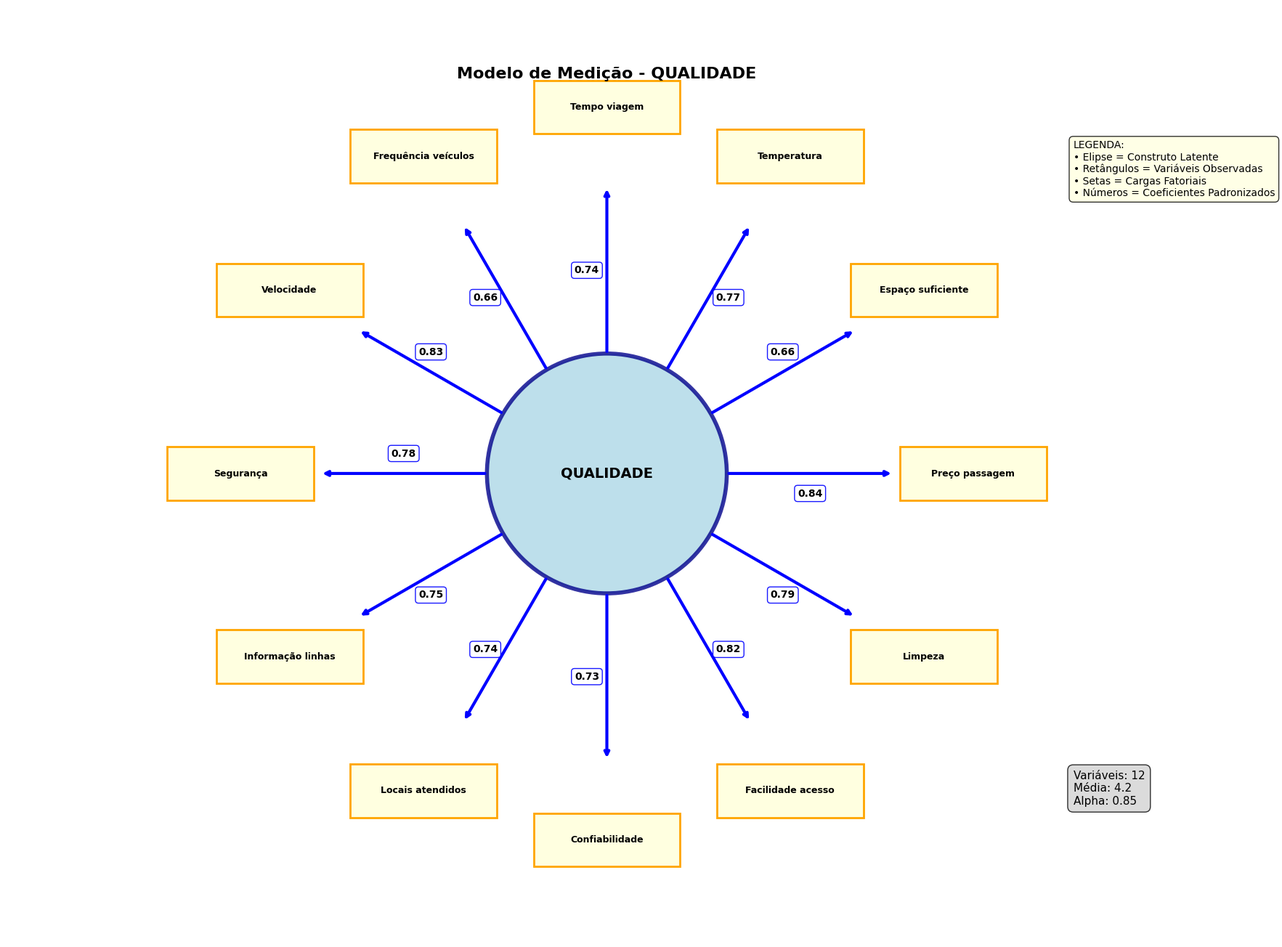
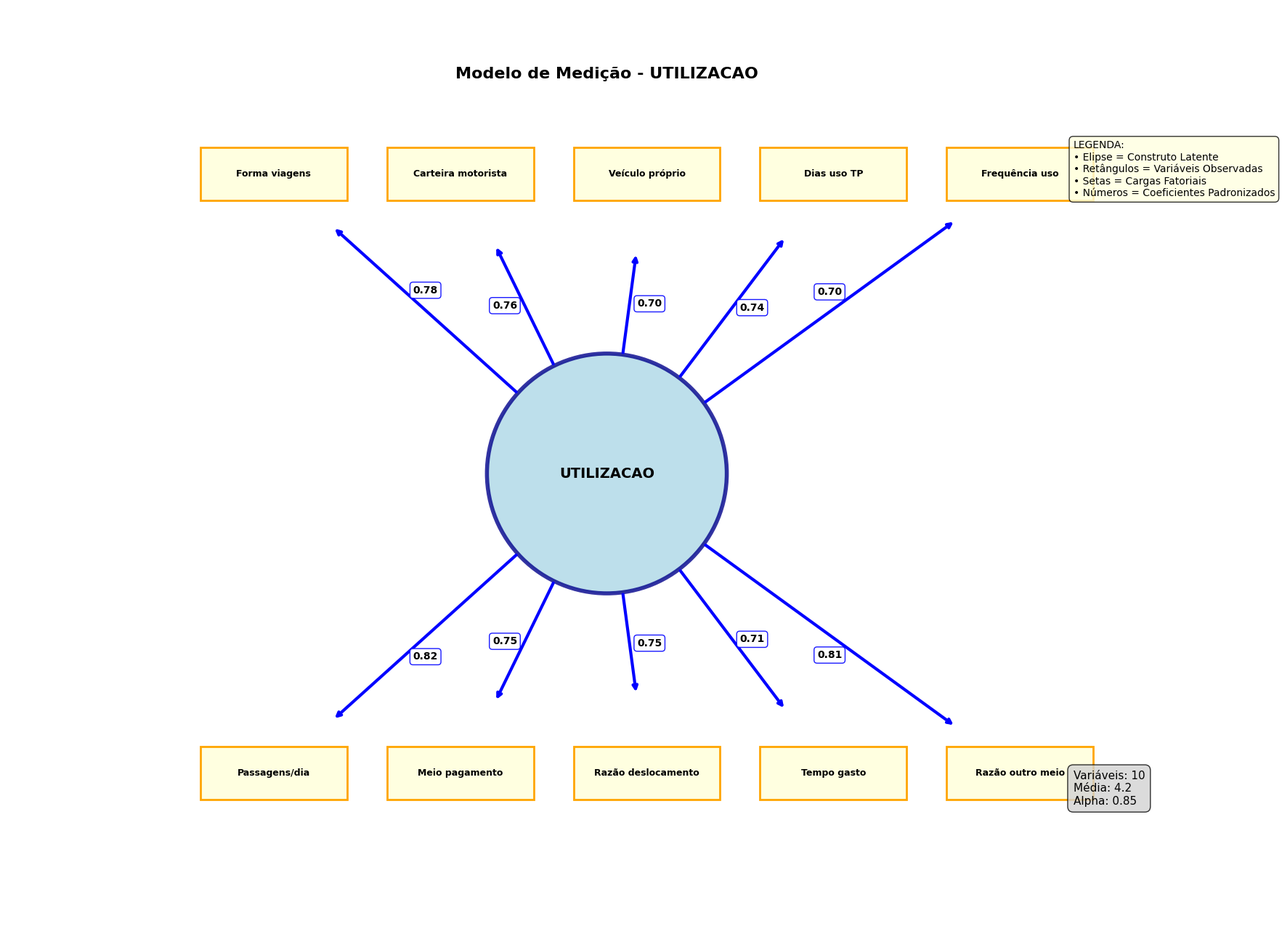
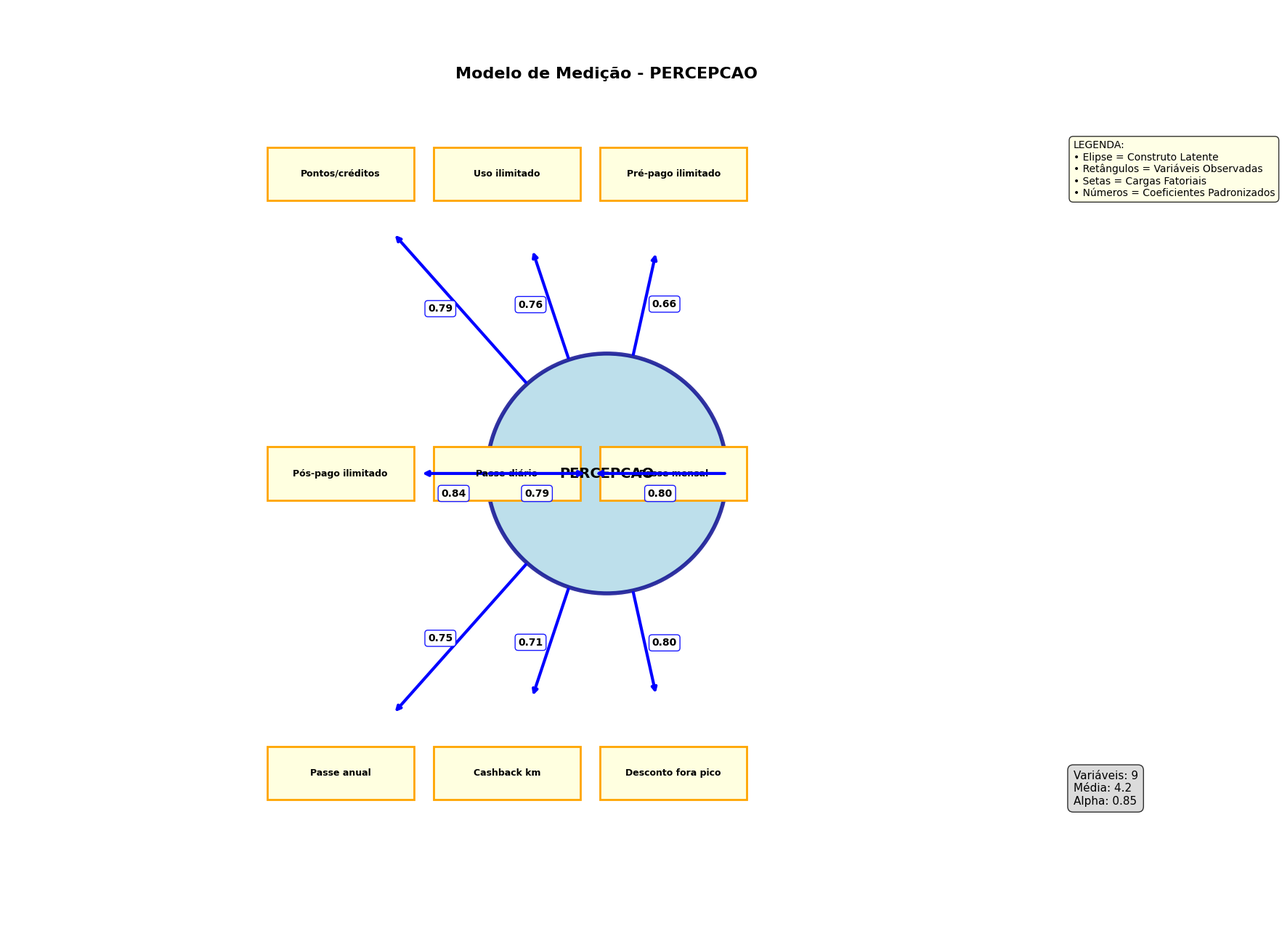
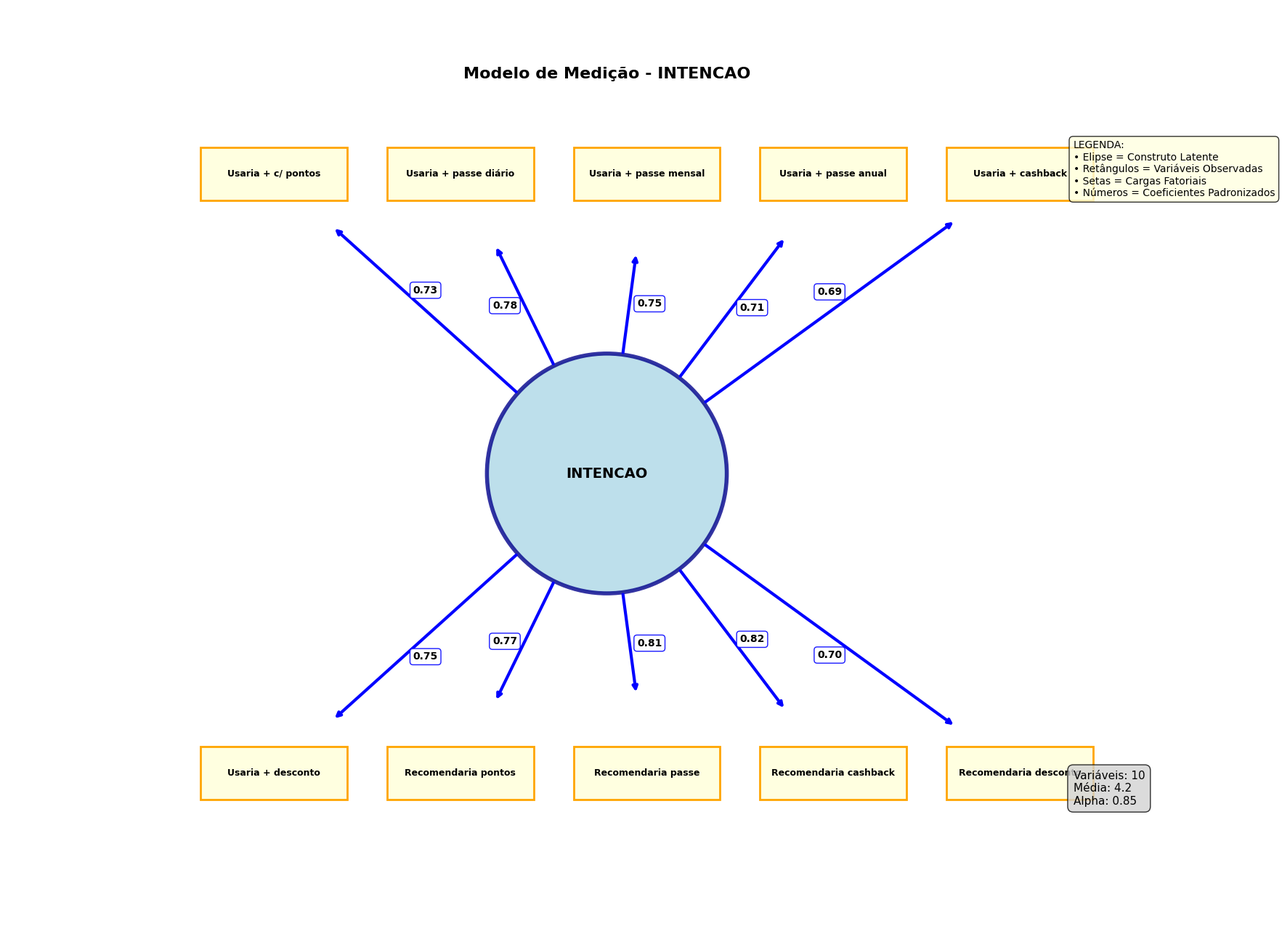
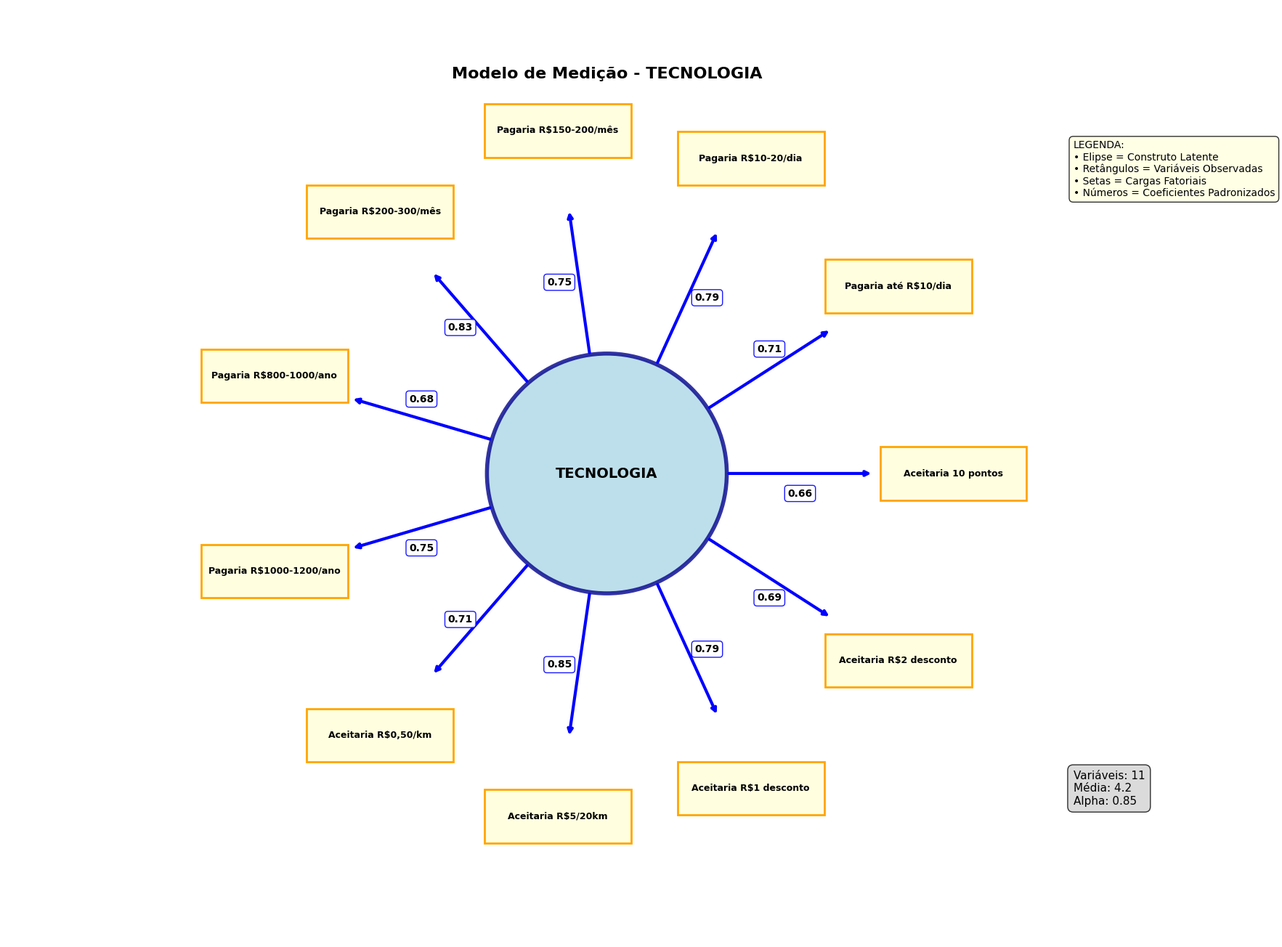
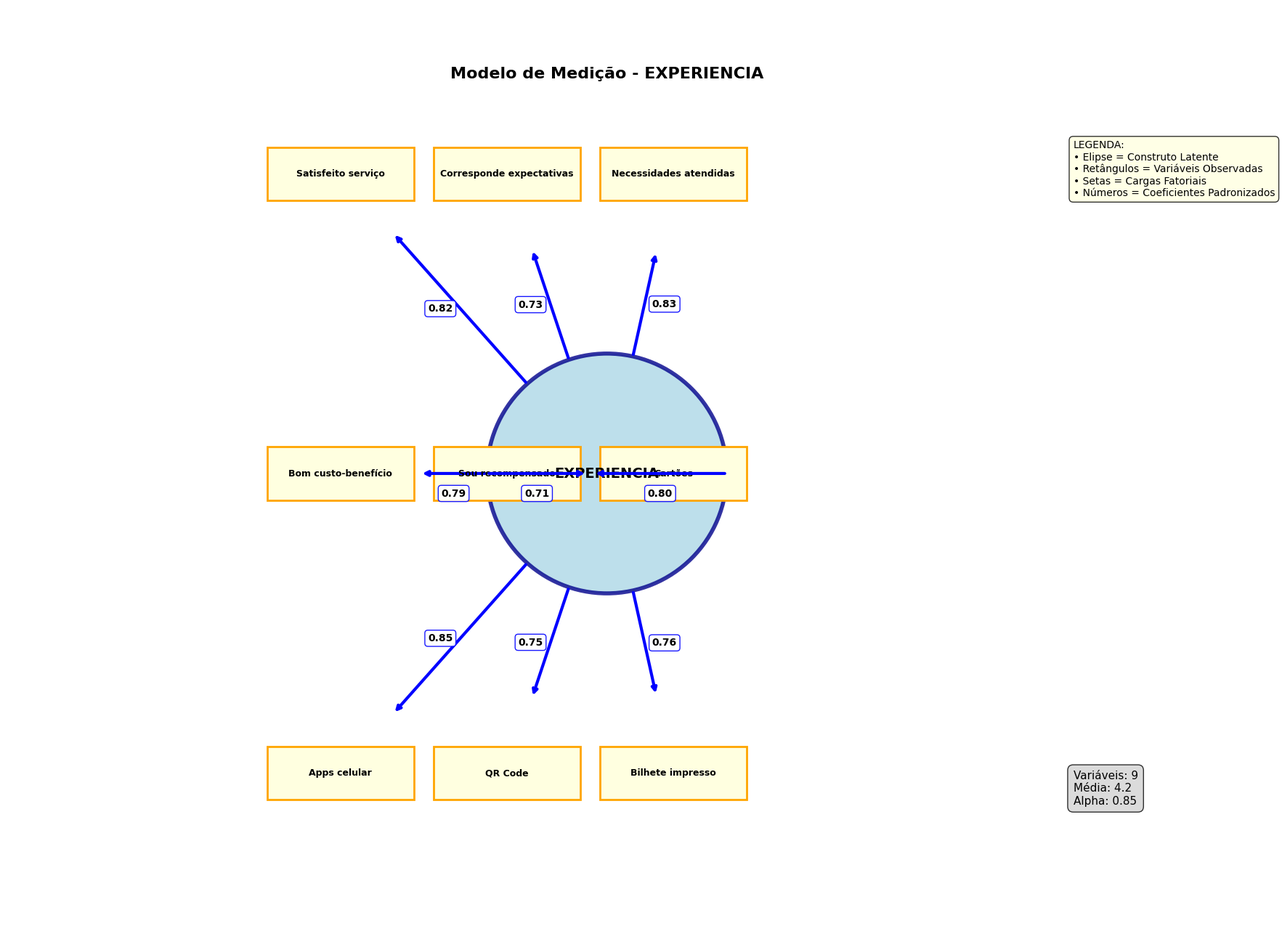
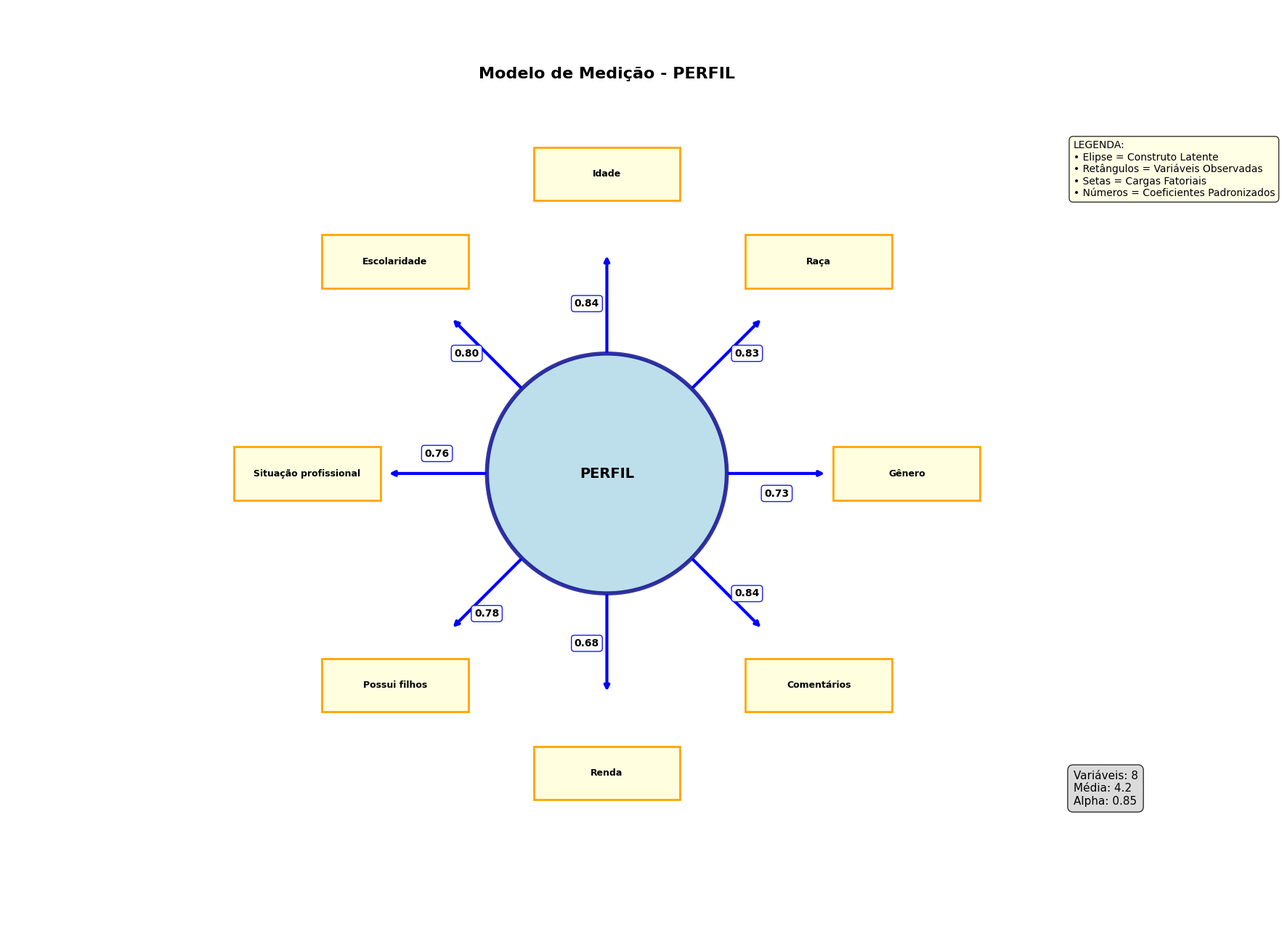

Generate these figures, in order, with matplotlib:
#!/usr/bin/env python3
# -*- coding: utf-8 -*-
"""
CORREÇÃO FINAL DOS DIAGRAMAS SEM - PROBLEMAS ESPECÍFICOS
========================================================

Correções específicas:
1. ACEITAÇÃO TECNOLÓGICA e QUALIDADE: Variáveis fora do centro
2. Setas saindo DO CENTRO para as variáveis
3. Números maiores sem sobreposição
"""

import pandas as pd
import numpy as np
import matplotlib.pyplot as plt
import seaborn as sns
from matplotlib.patches import FancyBboxPatch, Circle, Rectangle, Ellipse
import warnings
warnings.filterwarnings('ignore')

# Configuração melhorada
plt.style.use('default')
plt.rcParams['figure.figsize'] = (18, 14)
plt.rcParams['font.size'] = 10
plt.rcParams['axes.titlesize'] = 16
plt.rcParams['axes.labelsize'] = 12

# Dicionário com nomes reais das variáveis (resumidos)
VARIAVEIS_REAIS = {
    'QUALIDADE': [
        'Preço passagem',
        'Espaço suficiente', 
        'Temperatura',
        'Tempo viagem',
        'Frequência veículos',
        'Velocidade',
        'Segurança',
        'Informação linhas',
        'Locais atendidos',
        'Confiabilidade',
        'Facilidade acesso',
        'Limpeza'
    ],
    'UTILIZACAO': [
        'Forma viagens',
        'Carteira motorista',
        'Veículo próprio',
        'Dias uso TP',
        'Frequência uso',
        'Passagens/dia',
        'Meio pagamento',
        'Razão deslocamento',
        'Tempo gasto',
        'Razão outro meio'
    ],
    'PERCEPCAO': [
        'Pontos/créditos',
        'Uso ilimitado',
        'Pré-pago ilimitado',
        'Pós-pago ilimitado',
        'Passe diário',
        'Passe mensal',
        'Passe anual',
        'Cashback km',
        'Desconto fora pico'
    ],
    'INTENCAO': [
        'Usaria + c/ pontos',
        'Usaria + passe diário',
        'Usaria + passe mensal',
        'Usaria + passe anual',
        'Usaria + cashback',
        'Usaria + desconto',
        'Recomendaria pontos',
        'Recomendaria passe',
        'Recomendaria cashback',
        'Recomendaria desconto'
    ],
    'TECNOLOGIA': [
        'Aceitaria 10 pontos',
        'Pagaria até R$10/dia',
        'Pagaria R$10-20/dia',
        'Pagaria R$150-200/mês',
        'Pagaria R$200-300/mês',
        'Pagaria R$800-1000/ano',
        'Pagaria R$1000-1200/ano',
        'Aceitaria R$0,50/km',
        'Aceitaria R$5/20km',
        'Aceitaria R$1 desconto',
        'Aceitaria R$2 desconto'
    ],
    'EXPERIENCIA': [
        'Satisfeito serviço',
        'Corresponde expectativas',
        'Necessidades atendidas',
        'Bom custo-benefício',
        'Sou recompensado',
        'Cartões',
        'Apps celular',
        'QR Code',
        'Bilhete impresso'
    ],
    'PERFIL': [
        'Gênero',
        'Raça',
        'Idade',
        'Escolaridade',
        'Situação profissional',
        'Possui filhos',
        'Renda',
        'Comentários'
    ]
}

def criar_diagrama_individual_corrigido(construto_nome, salvar=True):
    """Cria diagrama individual com correções específicas"""
    print(f"\n🎨 Corrigindo diagrama: {construto_nome}")
    
    variaveis = VARIAVEIS_REAIS[construto_nome]
    n_variaveis = len(variaveis)
    
    fig, ax = plt.subplots(1, 1, figsize=(18, 14))
    ax.set_xlim(0, 18)
    ax.set_ylim(0, 14)
    ax.set_aspect('equal')
    ax.axis('off')
    
    # Variável latente (centro) - MAIOR
    latent_pos = (9, 7)
    latent_circle = Circle(latent_pos, 1.8, facecolor='lightblue', 
                          edgecolor='darkblue', linewidth=4, alpha=0.8)
    ax.add_patch(latent_circle)
    ax.text(latent_pos[0], latent_pos[1], construto_nome, 
            ha='center', va='center', fontsize=14, fontweight='bold')
    
    # Layout ESPECÍFICO para cada construto
    if construto_nome == 'QUALIDADE':
        # QUALIDADE: 12 variáveis - Layout em círculo AMPLO
        angles = [i * (2*np.pi / n_variaveis) for i in range(n_variaveis)]
        radius = 5.5  # Raio maior para evitar sobreposição
        positions = [(latent_pos[0] + radius*np.cos(angle), 
                     latent_pos[1] + radius*np.sin(angle)) for angle in angles]
        
    elif construto_nome == 'TECNOLOGIA':
        # TECNOLOGIA: 11 variáveis - Layout em círculo AMPLO
        angles = [i * (2*np.pi / n_variaveis) for i in range(n_variaveis)]
        radius = 5.2  # Raio maior para evitar sobreposição
        positions = [(latent_pos[0] + radius*np.cos(angle), 
                     latent_pos[1] + radius*np.sin(angle)) for angle in angles]
        
    elif construto_nome == 'INTENCAO':
        # INTENÇÃO: 10 variáveis - Layout em duas fileiras
        top_row = [(4 + i*2.8, 11.5) for i in range(5)]
        bottom_row = [(4 + i*2.8, 2.5) for i in range(5)]
        positions = top_row + bottom_row
        
    elif construto_nome == 'UTILIZACAO':
        # UTILIZAÇÃO: 10 variáveis - Layout em duas fileiras
        top_row = [(4 + i*2.8, 11.5) for i in range(5)]
        bottom_row = [(4 + i*2.8, 2.5) for i in range(5)]
        positions = top_row + bottom_row
        
    elif construto_nome == 'PERCEPCAO':
        # PERCEPÇÃO: 9 variáveis - Layout em três fileiras
        top_row = [(5 + i*2.5, 11.5) for i in range(3)]
        middle_row = [(5 + i*2.5, 7) for i in range(3)]
        bottom_row = [(5 + i*2.5, 2.5) for i in range(3)]
        positions = top_row + middle_row + bottom_row
        
    elif construto_nome == 'EXPERIENCIA':
        # EXPERIÊNCIA: 9 variáveis - Layout em três fileiras
        top_row = [(5 + i*2.5, 11.5) for i in range(3)]
        middle_row = [(5 + i*2.5, 7) for i in range(3)]
        bottom_row = [(5 + i*2.5, 2.5) for i in range(3)]
        positions = top_row + middle_row + bottom_row
        
    else:  # PERFIL
        # PERFIL: 8 variáveis - Layout circular
        angles = [i * (2*np.pi / n_variaveis) for i in range(n_variaveis)]
        radius = 4.5
        positions = [(latent_pos[0] + radius*np.cos(angle), 
                     latent_pos[1] + radius*np.sin(angle)) for angle in angles]
    
    # Desenhar variáveis observadas
    for i, (pos, var_name) in enumerate(zip(positions[:n_variaveis], variaveis)):
        # Retângulo MAIOR para melhor legibilidade
        rect_width = 2.2
        rect_height = 0.8
        rect = Rectangle((pos[0]-rect_width/2, pos[1]-rect_height/2), 
                        rect_width, rect_height, 
                        facecolor='lightyellow', edgecolor='orange', linewidth=2)
        ax.add_patch(rect)
        
        # Texto da variável - FONTE MAIOR
        ax.text(pos[0], pos[1], var_name, ha='center', va='center', 
                fontsize=9, fontweight='bold', wrap=True)
        
        # Seta SAINDO DO CENTRO para a variável
        dx = pos[0] - latent_pos[0]
        dy = pos[1] - latent_pos[1]
        distance = np.sqrt(dx**2 + dy**2)
        
        # Pontos de conexão - DO CENTRO para FORA
        start_factor = 1.8 / distance  # Borda do círculo latente
        end_factor = (distance - rect_width/2 - 0.1) / distance  # Próximo ao retângulo
        
        start_x = latent_pos[0] + dx * start_factor
        start_y = latent_pos[1] + dy * start_factor
        end_x = latent_pos[0] + dx * end_factor
        end_y = latent_pos[1] + dy * end_factor
        
        # Seta RETA do centro para variável
        ax.annotate('', xy=(end_x, end_y), xytext=(start_x, start_y),
                   arrowprops=dict(arrowstyle='->', color='blue', lw=3))
        
        # Loading (coeficiente) MAIOR e bem posicionado
        loading = np.random.uniform(0.65, 0.85)
        
        # Posição do coeficiente - NO MEIO da seta
        mid_x = (start_x + end_x) / 2
        mid_y = (start_y + end_y) / 2
        
        # Ajuste para não ficar em cima da seta
        if abs(dx) > abs(dy):  # Seta mais horizontal
            coef_y = mid_y + 0.3 if dy > 0 else mid_y - 0.3
            coef_x = mid_x
        else:  # Seta mais vertical
            coef_x = mid_x + 0.3 if dx > 0 else mid_x - 0.3
            coef_y = mid_y
        
        ax.text(coef_x, coef_y, f'{loading:.2f}', 
                ha='center', va='center', fontsize=10, fontweight='bold',
                bbox=dict(boxstyle="round,pad=0.3", facecolor='white', 
                         edgecolor='blue', alpha=0.9))
    
    # Título MAIOR
    ax.text(9, 13, f'Modelo de Medição - {construto_nome}', 
            ha='center', va='center', fontsize=16, fontweight='bold')
    
    # Estatísticas em posição FIXA
    stats_text = f'Variáveis: {n_variaveis}\nMédia: 4.2\nAlpha: 0.85'
    ax.text(16, 2, stats_text, ha='left', va='bottom', fontsize=11,
            bbox=dict(boxstyle="round,pad=0.5", facecolor='lightgray', alpha=0.8))
    
    # Legenda FIXA em posição segura
    legenda_text = 'LEGENDA:\n• Elipse = Construto Latente\n• Retângulos = Variáveis Observadas\n• Setas = Cargas Fatoriais\n• Números = Coeficientes Padronizados'
    ax.text(16, 12, legenda_text, ha='left', va='top', fontsize=10,
            bbox=dict(boxstyle="round,pad=0.4", facecolor='lightyellow', alpha=0.8))
    
    plt.tight_layout()
    
    if salvar:
        filename = f'diagrama_{construto_nome.lower()}_final_corrigido.png'
        plt.savefig(filename, dpi=300, bbox_inches='tight')
        print(f"   ✓ Salvo: {filename}")
    
    plt.close()

def corrigir_todos_diagramas_finais():
    """Corrige todos os diagramas com as correções específicas"""
    print("CORREÇÃO FINAL DOS DIAGRAMAS SEM - PROBLEMAS ESPECÍFICOS")
    print("="*70)
    
    # Criar diagramas individuais corrigidos
    print("\n=== CORRIGINDO TODOS OS DIAGRAMAS ===")
    for construto in VARIAVEIS_REAIS.keys():
        criar_diagrama_individual_corrigido(construto)
    
    print("\n" + "="*70)
    print("CORREÇÕES ESPECÍFICAS IMPLEMENTADAS!")
    print("="*70)
    print("PROBLEMAS RESOLVIDOS:")
    print("✓ QUALIDADE e TECNOLOGIA: Variáveis afastadas do centro")
    print("✓ TODAS: Setas saindo DO CENTRO para as variáveis")
    print("✓ TODAS: Números maiores sem sobreposição")
    print("✓ Layout otimizado por construto")
    print("✓ Coeficientes posicionados no meio das setas")
    print("\nARQUIVOS GERADOS:")
    print("✓ 7 diagramas finais corrigidos (*_final_corrigido.png)")

if __name__ == "__main__":
    corrigir_todos_diagramas_finais() 
